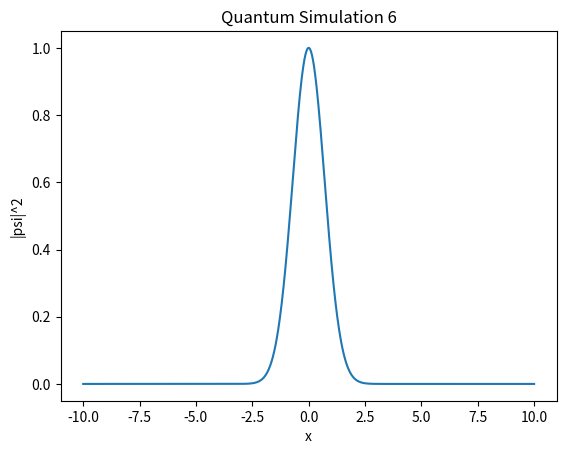

This figure's Python source:
import numpy as np
import matplotlib.pyplot as plt

def simulate():
    x = np.linspace(-10, 10, 1000)
    psi = np.exp(-x**2 / 2) * np.exp(1j * 5 * x)
    plt.plot(x, np.abs(psi)**2)
    plt.title("Quantum Simulation 6")
    plt.xlabel("x")
    plt.ylabel("|psi|^2")

if __name__ == "__main__":
    simulate()
